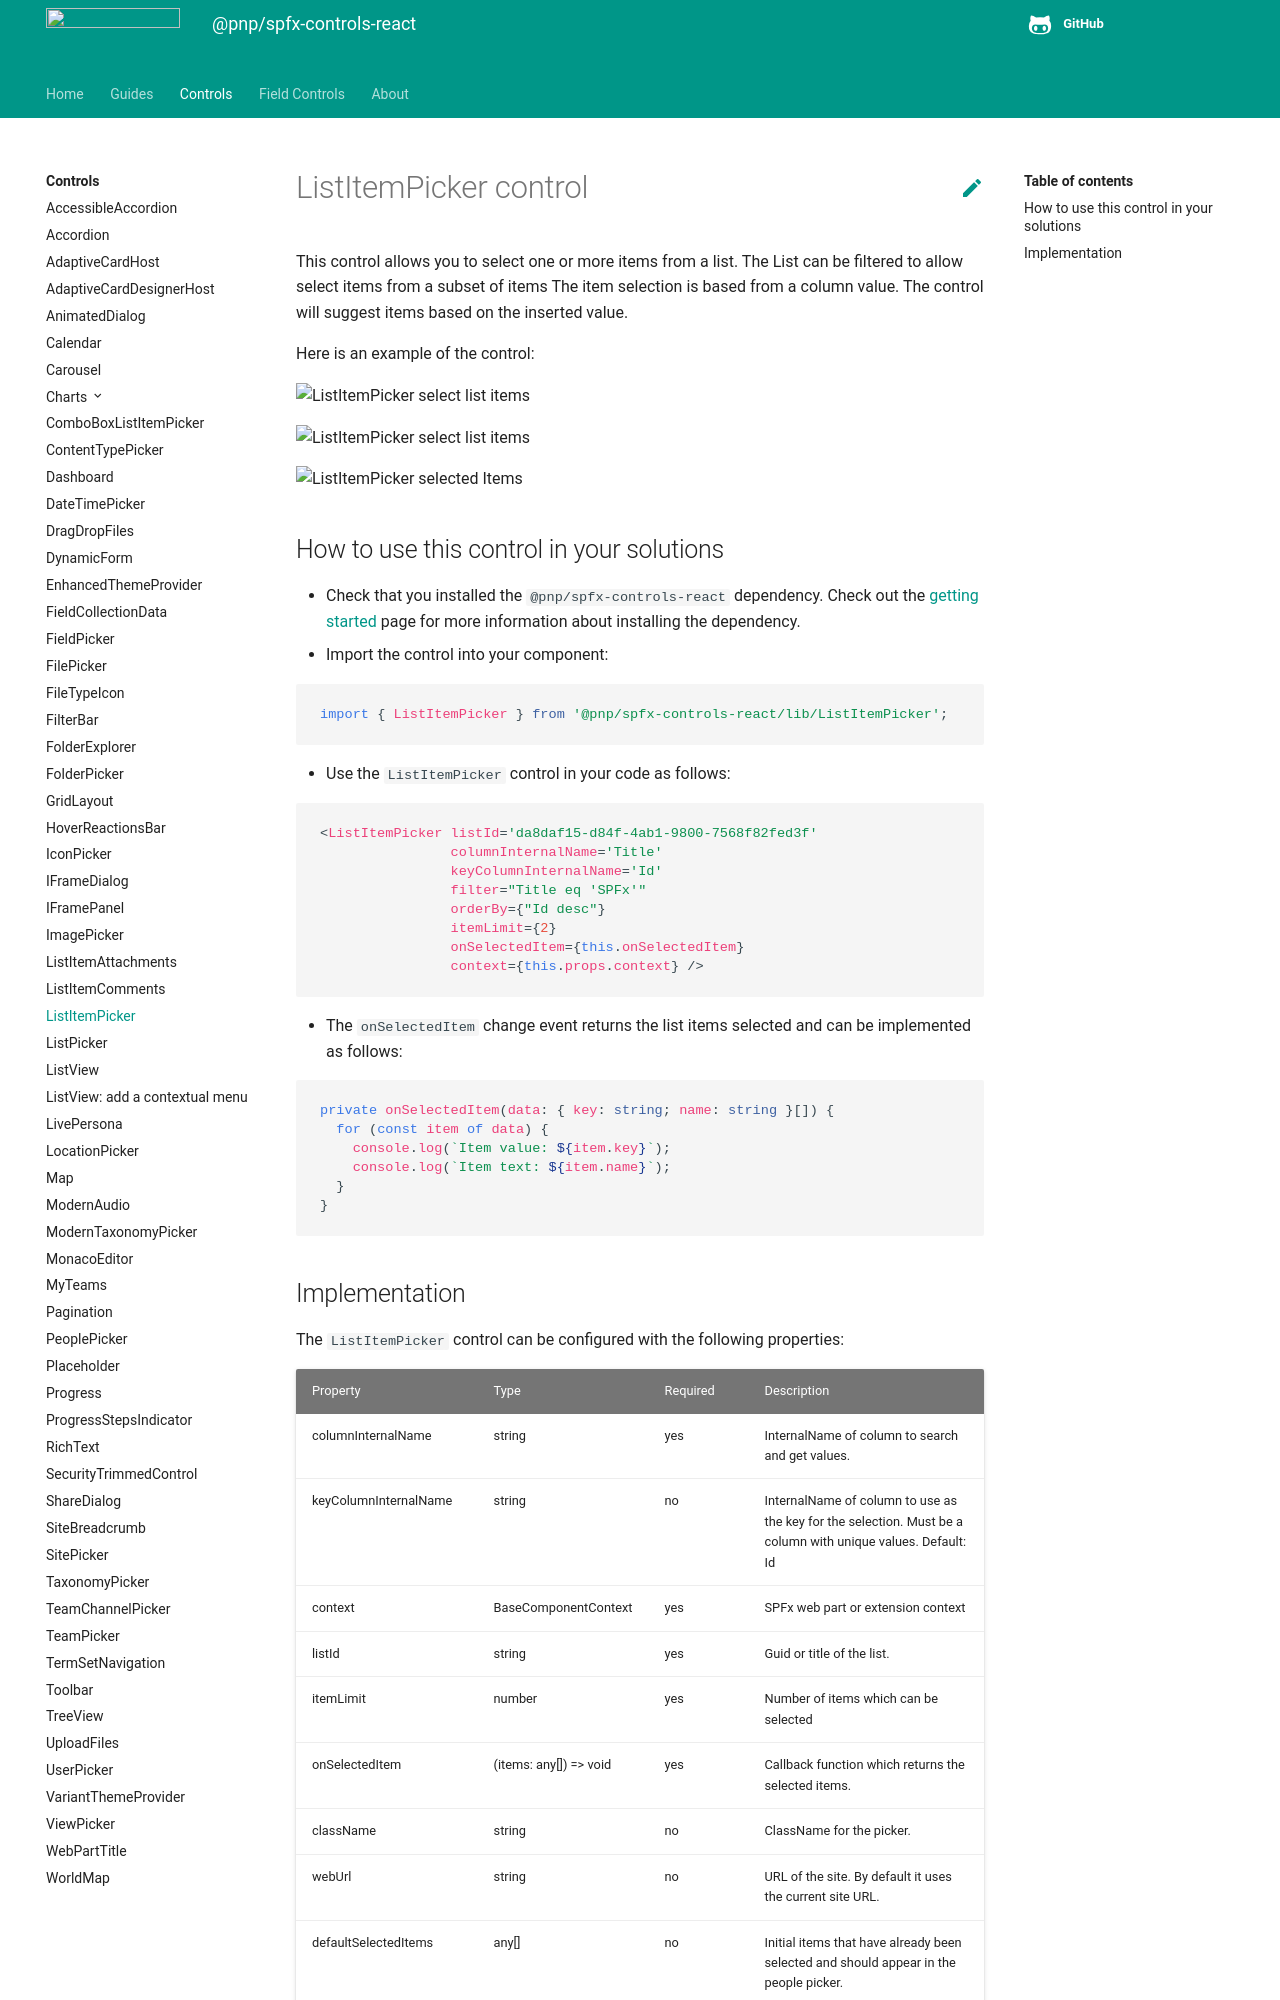

repository: pnp/sp-dev-fx-controls-react · page: controls/ListItemPicker/index.html · generator: mkdocs

# ListItemPicker control

This control allows you to select one or more items from a list. The List can be filtered to allow select items from a subset of items The item selection is based from a column value. The control will suggest items based on the inserted value.

Here is an example of the control:

![ListItemPicker select list items](../assets/ListItemPicker-selectlist.png)

![ListItemPicker select list items](../assets/ListItemPicker-selectlist2.png)

![ListItemPicker selected Items](../assets/ListItemPicker-selectedItems.png)

## How to use this control in your solutions

- Check that you installed the `@pnp/spfx-controls-react` dependency. Check out the [getting started](../../#getting-started) page for more information about installing the dependency.
- Import the control into your component:

```TypeScript
import { ListItemPicker } from '@pnp/spfx-controls-react/lib/ListItemPicker';
```

- Use the `ListItemPicker` control in your code as follows:

```TypeScript
<ListItemPicker listId='da8daf15-d84f-4ab1-9800-7568f82fed3f'
                columnInternalName='Title'
                keyColumnInternalName='Id'
                filter="Title eq 'SPFx'"
                orderBy={"Id desc"}
                itemLimit={2}
                onSelectedItem={this.onSelectedItem}
                context={this.props.context} />
```

- The `onSelectedItem` change event returns the list items selected and can be implemented as follows:

```TypeScript
private onSelectedItem(data: { key: string; name: string }[]) {
  for (const item of data) {
    console.log(`Item value: ${item.key}`);
    console.log(`Item text: ${item.name}`);
  }
}
```
